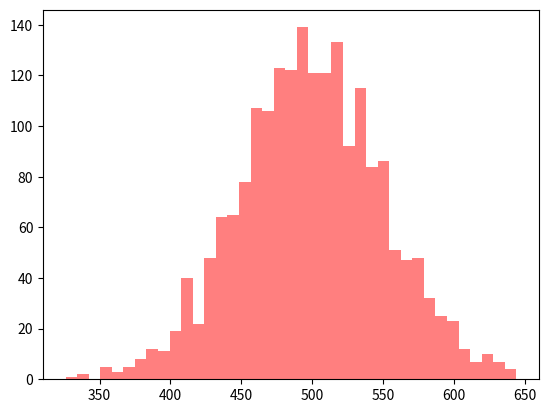

Recreate this plot in Python.
"""
檔名：Matplotlib_6.py
功能：資料視覺化練習
學習重點：折線圖、長條圖、圓餅圖與圖表樣式設定
"""
import numpy as np
import matplotlib.pyplot as plt

data = np.random.normal(500, 50, 2000)

# 以等差級數決定方盒的數量:40
bins = np.linspace(np.ceil(min(data)), np.floor(max(data)), 40)

# 直方圖 橘色 透明度0.5
plt.hist(data, bins, color="red", alpha=0.5)

# Y軸刻度
plt.ylim([0, 160])

# X軸名稱
plt.xlabel("X-value", size=14)

# Y軸名稱
plt.ylabel("Y-value", size=14)

# 圖標題
plt.title("Normal Distribution", size=20)

# 顯示圖
plt.show()
